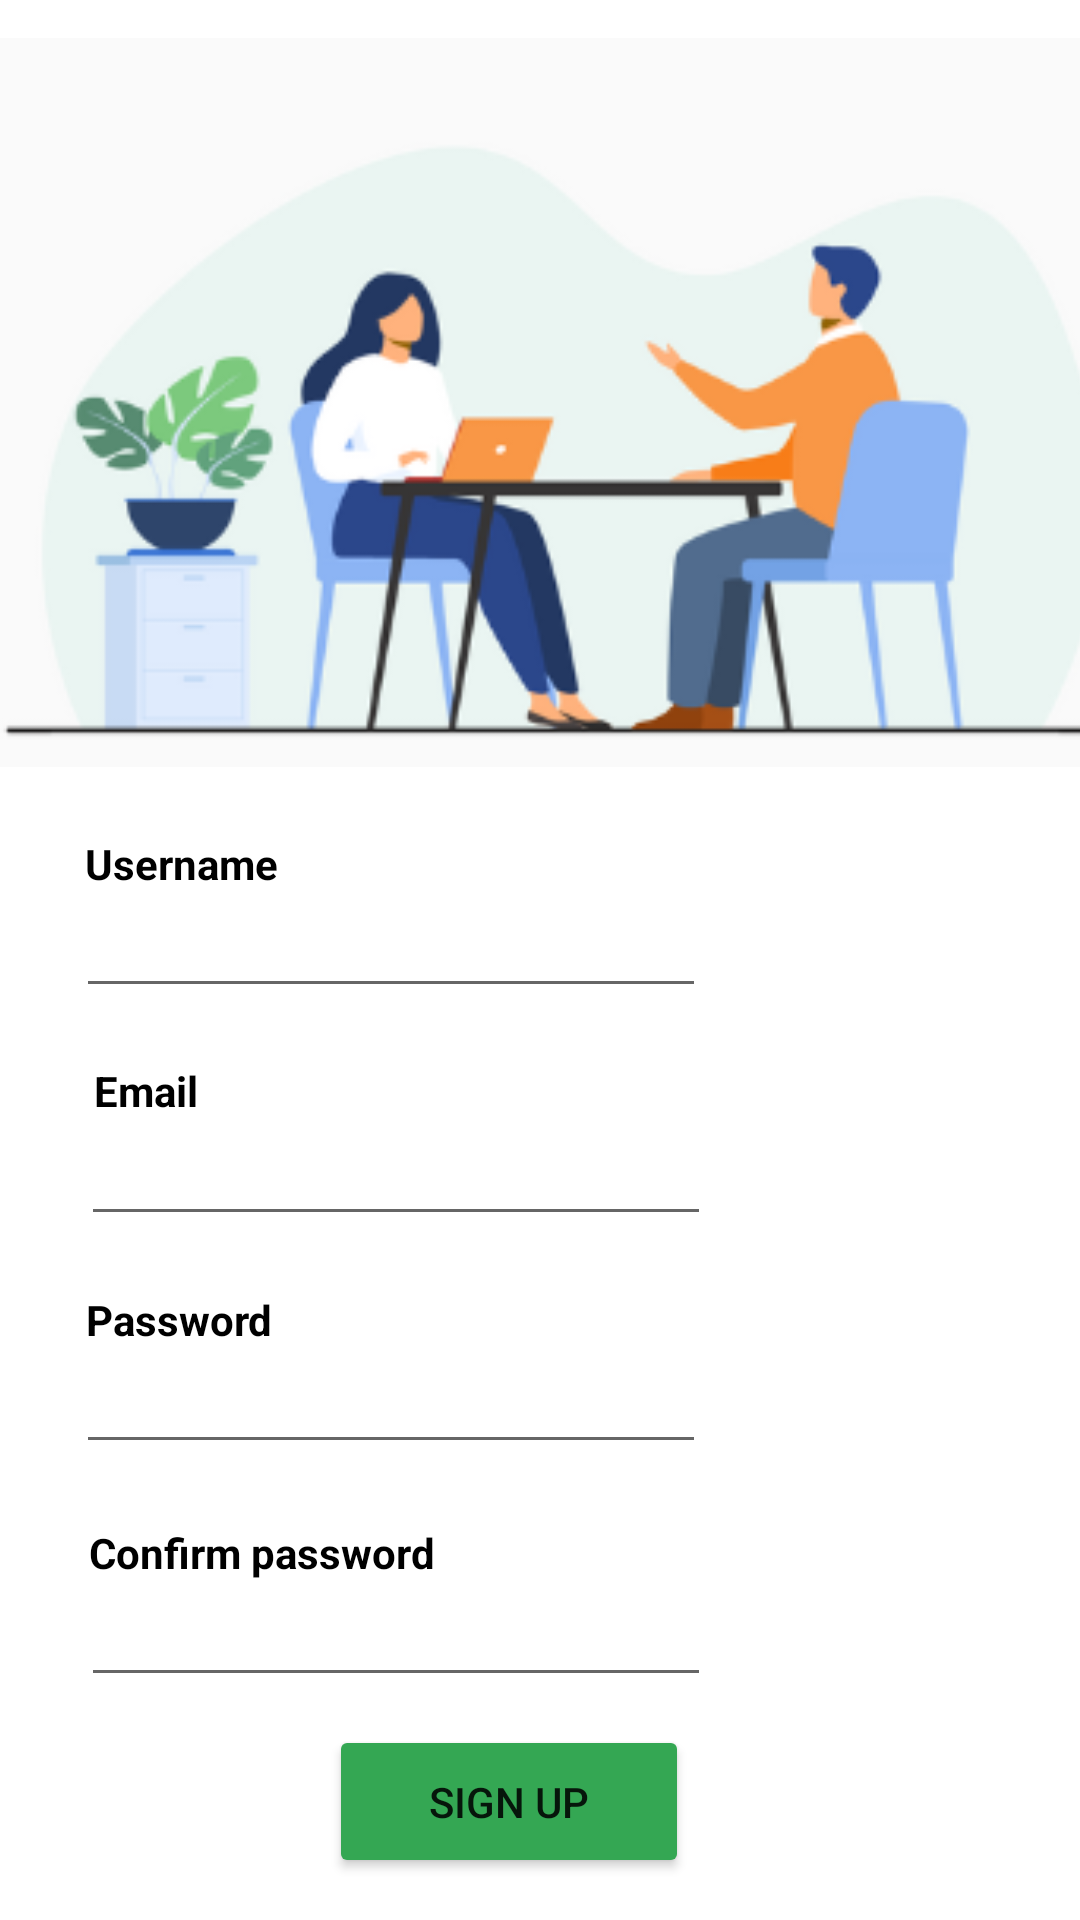

The Android layout XML behind this screen, and the referenced resources:
<!-- AndroidManifest.xml: application theme Theme.AppTest -->
<!-- res/layout/activity_signup.xml -->
<?xml version="1.0" encoding="utf-8"?>
<androidx.constraintlayout.widget.ConstraintLayout xmlns:android="http://schemas.android.com/apk/res/android"
    xmlns:app="http://schemas.android.com/apk/res-auto"
    xmlns:tools="http://schemas.android.com/tools"
    android:layout_width="match_parent"
    android:layout_height="match_parent"
    tools:context=".SignupActivity">

    <TextView
        android:id="@+id/textView"
        android:layout_width="wrap_content"
        android:layout_height="wrap_content"
        android:text="Sign Up"
        android:textColor="#000000"
        android:textSize="24sp"
        android:textStyle="bold"
        app:layout_constraintBottom_toBottomOf="parent"
        app:layout_constraintEnd_toEndOf="parent"
        app:layout_constraintHorizontal_bias="0.473"
        app:layout_constraintStart_toStartOf="parent"
        app:layout_constraintTop_toTopOf="parent"
        app:layout_constraintVertical_bias="0.359" />

    <TextView
        android:id="@+id/textView6"
        android:layout_width="wrap_content"
        android:layout_height="wrap_content"
        android:text="Password"
        android:textColor="#000000"
        android:textStyle="bold"
        app:layout_constraintBottom_toBottomOf="parent"
        app:layout_constraintEnd_toEndOf="parent"
        app:layout_constraintHorizontal_bias="0.096"
        app:layout_constraintStart_toStartOf="parent"
        app:layout_constraintTop_toTopOf="parent"
        app:layout_constraintVertical_bias="0.693" />

    <TextView
        android:id="@+id/textView14"
        android:layout_width="wrap_content"
        android:layout_height="wrap_content"
        android:text="Confirm password"
        android:textColor="#000000"
        android:textStyle="bold"
        app:layout_constraintBottom_toBottomOf="parent"
        app:layout_constraintEnd_toEndOf="parent"
        app:layout_constraintHorizontal_bias="0.121"
        app:layout_constraintStart_toStartOf="parent"
        app:layout_constraintTop_toTopOf="parent"
        app:layout_constraintVertical_bias="0.818" />

    <TextView
        android:id="@+id/textView13"
        android:layout_width="wrap_content"
        android:layout_height="wrap_content"
        android:text="Username"
        android:textColor="#000000"
        android:textStyle="bold"
        app:layout_constraintBottom_toBottomOf="parent"
        app:layout_constraintEnd_toEndOf="parent"
        app:layout_constraintHorizontal_bias="0.096"
        app:layout_constraintStart_toStartOf="parent"
        app:layout_constraintTop_toTopOf="parent"
        app:layout_constraintVertical_bias="0.448" />

    <TextView
        android:id="@+id/textView12"
        android:layout_width="wrap_content"
        android:layout_height="wrap_content"
        android:text="Email"
        android:textColor="#000000"
        android:textStyle="bold"
        app:layout_constraintBottom_toBottomOf="parent"
        app:layout_constraintEnd_toEndOf="parent"
        app:layout_constraintHorizontal_bias="0.096"
        app:layout_constraintStart_toStartOf="parent"
        app:layout_constraintTop_toTopOf="parent"
        app:layout_constraintVertical_bias="0.57" />

    <EditText
        android:id="@+id/editTextTextPersonName2"
        android:layout_width="wrap_content"
        android:layout_height="wrap_content"
        android:ems="10"
        android:inputType="textPersonName"
        app:layout_constraintBottom_toBottomOf="parent"
        app:layout_constraintEnd_toEndOf="parent"
        app:layout_constraintHorizontal_bias="0.169"
        app:layout_constraintStart_toStartOf="parent"
        app:layout_constraintTop_toTopOf="parent"
        app:layout_constraintVertical_bias="0.492" />

    <EditText
        android:id="@+id/editTextTextEmailAddress"
        android:layout_width="wrap_content"
        android:layout_height="wrap_content"
        android:ems="10"
        android:inputType="textEmailAddress"
        app:layout_constraintBottom_toBottomOf="parent"
        app:layout_constraintEnd_toEndOf="parent"
        app:layout_constraintHorizontal_bias="0.179"
        app:layout_constraintStart_toStartOf="parent"
        app:layout_constraintTop_toTopOf="parent"
        app:layout_constraintVertical_bias="0.619" />

    <EditText
        android:id="@+id/editTextTextPassword"
        android:layout_width="wrap_content"
        android:layout_height="wrap_content"
        android:ems="10"
        android:inputType="textPassword"
        app:layout_constraintBottom_toBottomOf="parent"
        app:layout_constraintEnd_toEndOf="parent"
        app:layout_constraintHorizontal_bias="0.169"
        app:layout_constraintStart_toStartOf="parent"
        app:layout_constraintTop_toTopOf="parent"
        app:layout_constraintVertical_bias="0.746" />

    <EditText
        android:id="@+id/editTextTextPassword2"
        android:layout_width="wrap_content"
        android:layout_height="wrap_content"
        android:ems="10"
        android:inputType="textPassword"
        app:layout_constraintBottom_toBottomOf="parent"
        app:layout_constraintEnd_toEndOf="parent"
        app:layout_constraintHorizontal_bias="0.179"
        app:layout_constraintStart_toStartOf="parent"
        app:layout_constraintTop_toTopOf="parent"
        app:layout_constraintVertical_bias="0.876" />

    <Button
        android:id="@+id/button2"
        android:layout_width="120dp"
        android:layout_height="51dp"
        android:backgroundTint="#34A753"
        android:text="Sign up"
        app:layout_constraintBottom_toBottomOf="parent"
        app:layout_constraintEnd_toEndOf="parent"
        app:layout_constraintHorizontal_bias="0.457"
        app:layout_constraintStart_toStartOf="parent"
        app:layout_constraintTop_toTopOf="parent"
        app:layout_constraintVertical_bias="0.976" />

    <ImageView
        android:id="@+id/imageView13"
        android:layout_width="400dp"
        android:layout_height="243dp"
        app:layout_constraintBottom_toBottomOf="parent"
        app:layout_constraintEnd_toEndOf="parent"
        app:layout_constraintHorizontal_bias="0.432"
        app:layout_constraintStart_toStartOf="parent"
        app:layout_constraintTop_toTopOf="parent"
        app:layout_constraintVertical_bias="0.032"
        app:srcCompat="@drawable/home1" />

</androidx.constraintlayout.widget.ConstraintLayout>
<!-- resources referenced by this layout -->
<resources>
  <!-- drawable home1: png bitmap (drawable-v24, 36395 bytes) -->
  <style name="Theme.AppTest" parent="Theme.MaterialComponents.DayNight.DarkActionBar">
          
          <item name="colorPrimary">@color/black</item>
          <item name="colorPrimaryVariant">@color/purple_700</item>
          <item name="colorOnPrimary">@color/white</item>
          
          <item name="colorSecondary">@color/teal_200</item>
          <item name="colorSecondaryVariant">@color/teal_700</item>
          <item name="colorOnSecondary">@color/black</item>
          
          <item name="android:statusBarColor">@color/black</item>
          
      </style>
  <!-- not gathered from this repository: default colours our renderer supplied (Android Studio template values) -->
  <color name="purple_700">#FF3700B3</color>
  <color name="teal_200">#FF03DAC5</color>
  <color name="teal_700">#FF018786</color>
  <color name="black">#FF000000</color>
  <color name="white">#FFFFFFFF</color>
</resources>
